The GitHub repository Scharfdk/DeepLearning-Project contains a labelled image folder "finalDataset" with 9 categories: beef, bird, bread, cheese, eggs, nuts, pasta, pork, sausage. Examples follow, each with its label.

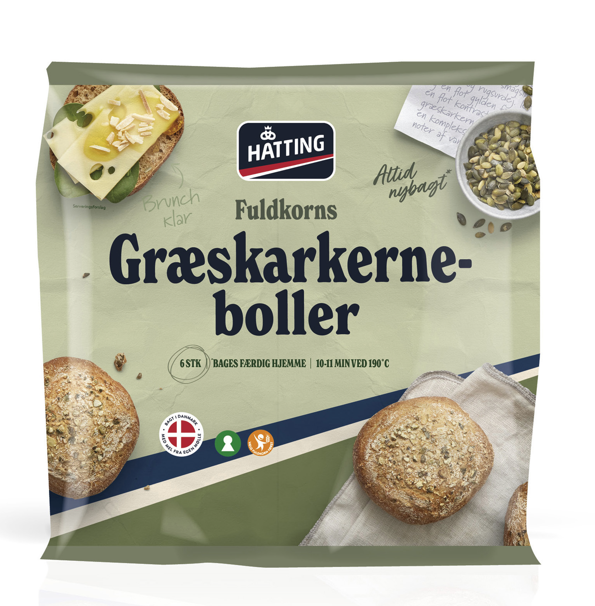
Label: bread

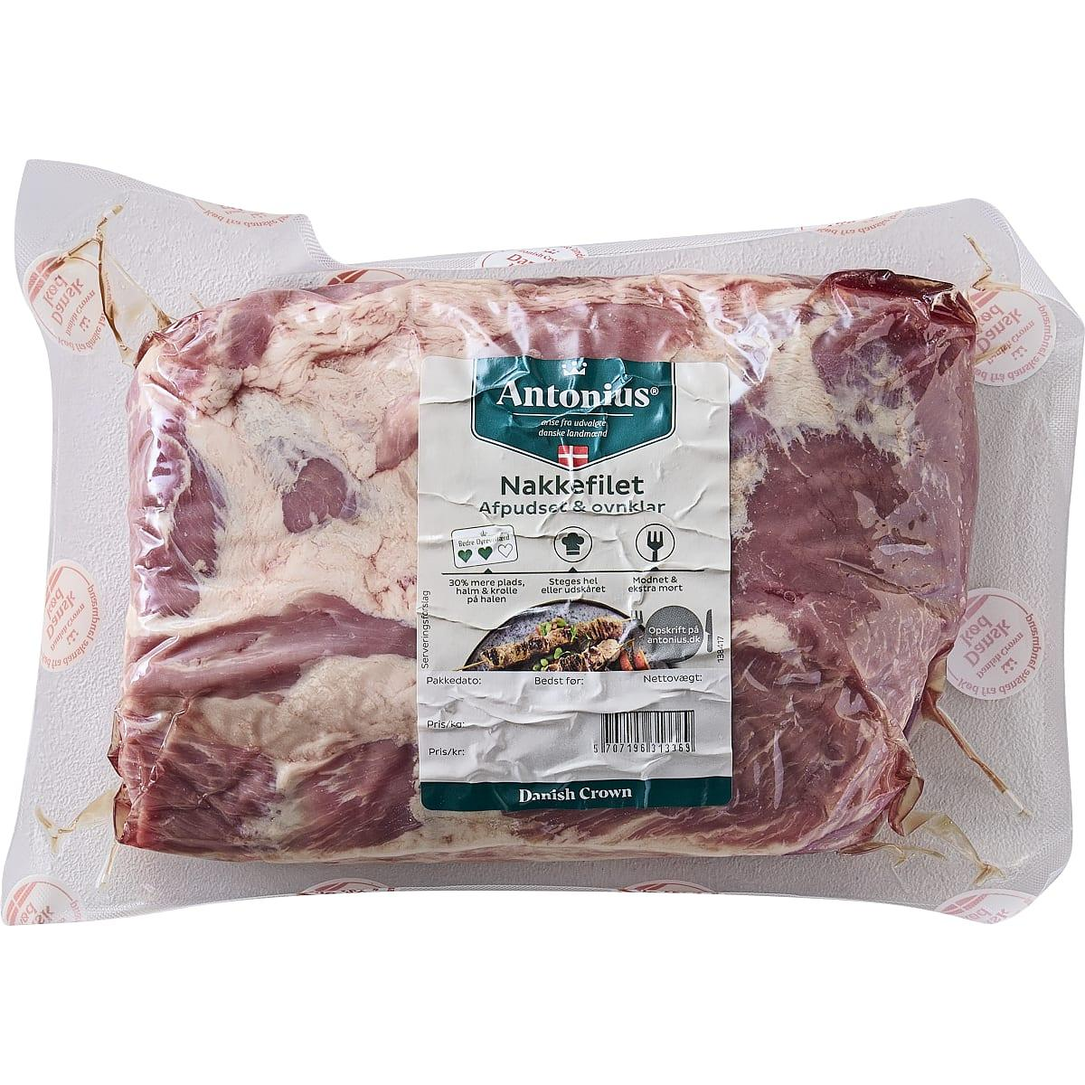
Label: pork

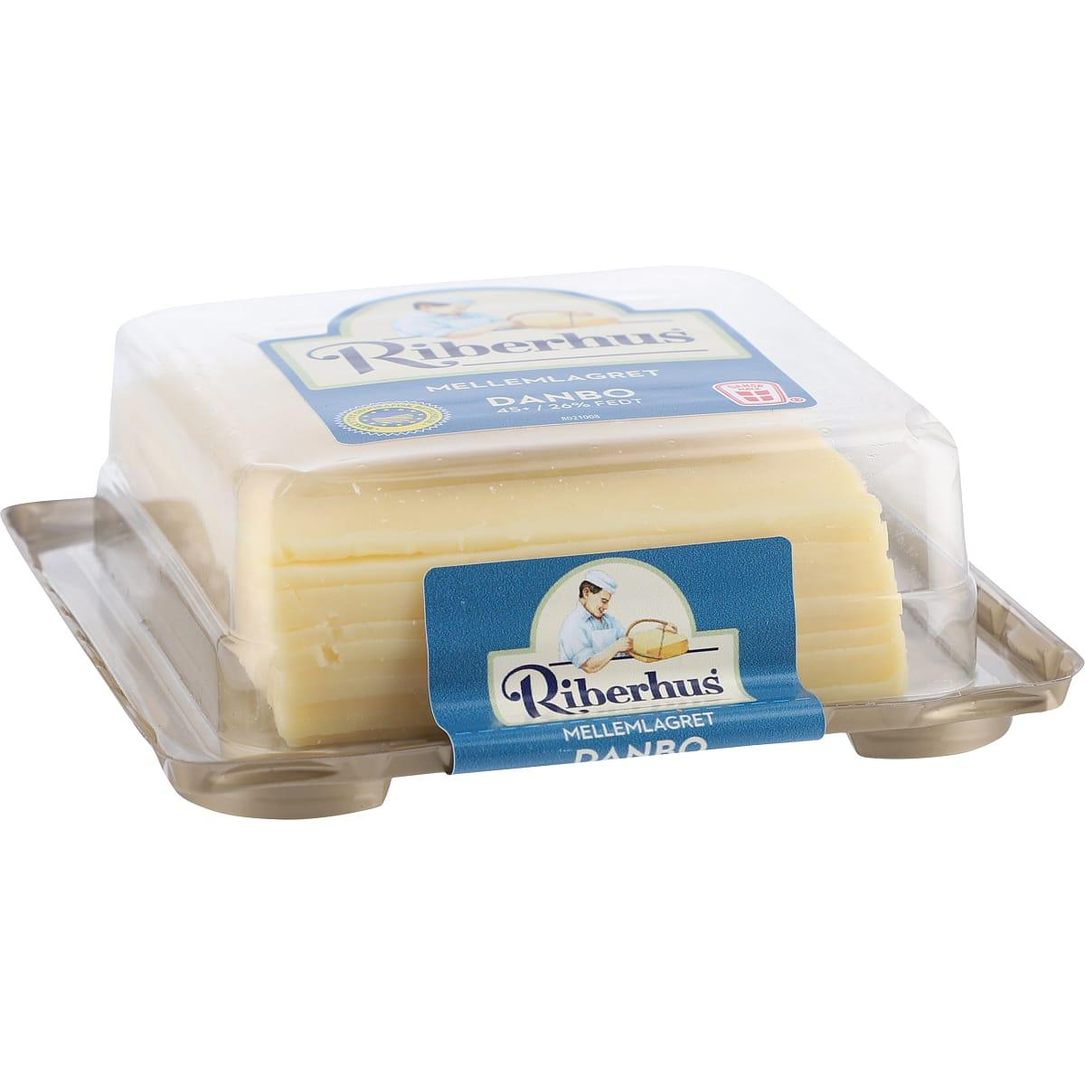
Label: cheese

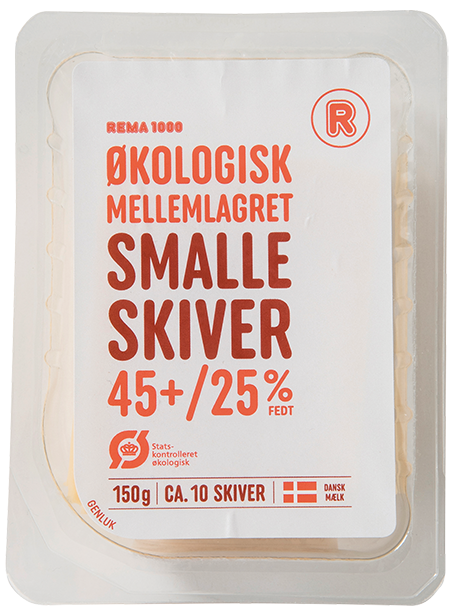
Label: cheese

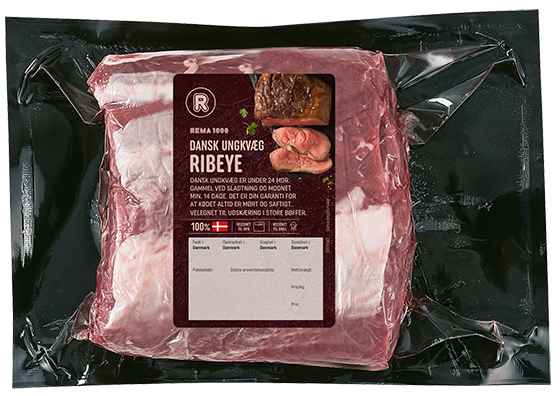
Label: beef

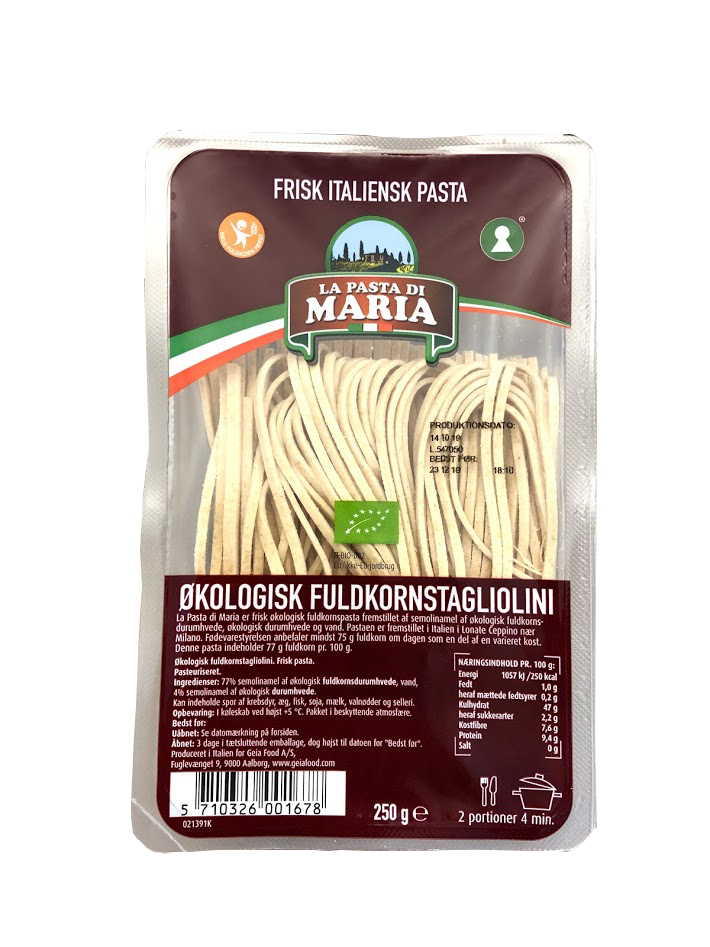
Label: pasta
